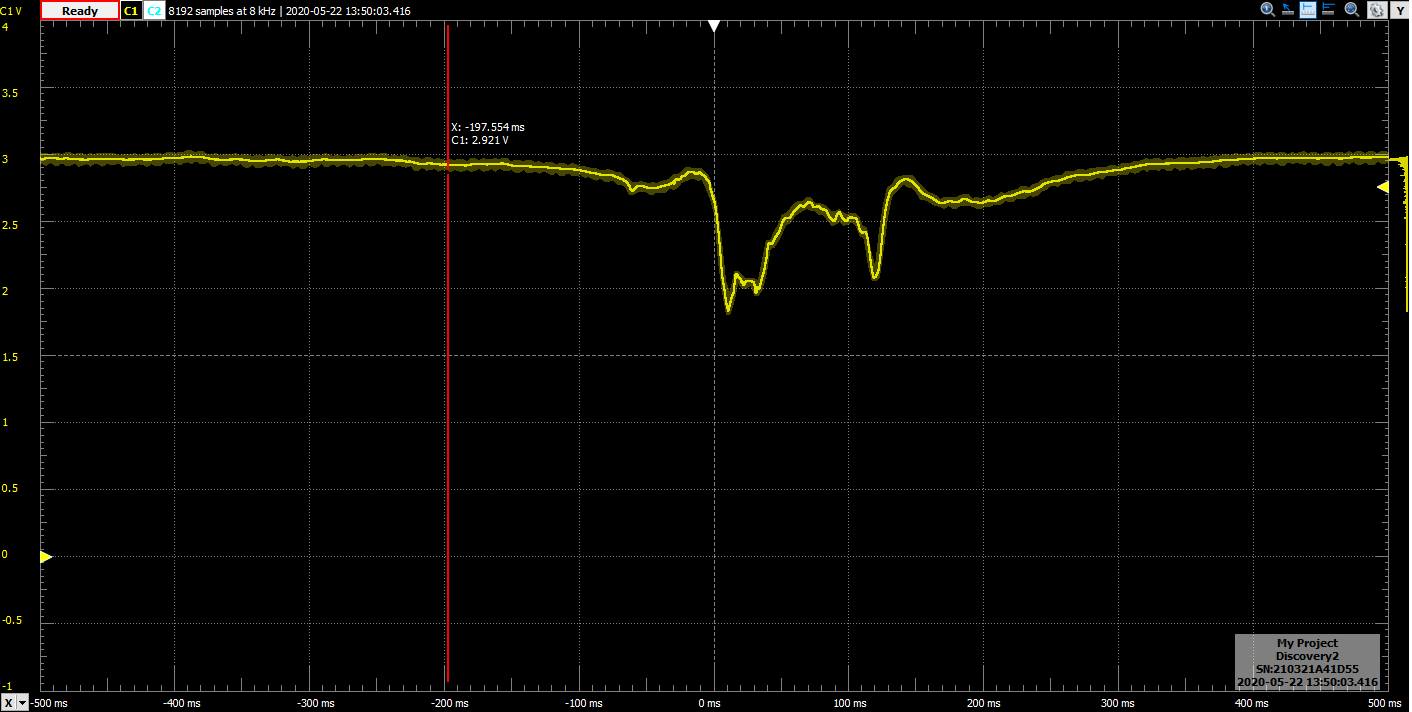

The file beside this chart, header and first rows:
#Digilent WaveForms Oscilloscope Acquisi…
#Device Name: Discovery2
#Serial Number: SN:210321A41D55
#Date Time: 2020-05-22 13:50:03.416
#Sample rate: 8000Hz
#Samples: 8192
#Trigger: Source: Channel 1 Type: Edge C…
#Channel 1: Range: 500 mV/div Offset: -1…
#Power Supplies: ON
#Positive Supply: ON
#Voltage: 3.3 V
#Negative Supply: OFF
#Voltage: -1 V
Time (s), Channel 1 (V)
-0.512, 2.966
-0.5118, 2.966
-0.5117, 2.966
-0.5116, 2.966
-0.5114, 2.966
-0.5113, 2.967
-0.5112, 2.967
-0.5111, 2.967
-0.511, 2.967
-0.5108, 2.967
-0.5107, 2.966
-0.5106, 2.967
-0.5104, 2.966
-0.5103, 2.967
-0.5102, 2.967
-0.5101, 2.968
-0.51, 2.968
-0.5098, 2.967
-0.5097, 2.967
-0.5096, 2.967
-0.5094, 2.968
-0.5093, 2.968
-0.5092, 2.969
-0.5091, 2.968
-0.509, 2.969
-0.5088, 2.969
-0.5087, 2.969
-0.5086, 2.969
-0.5084, 2.969
-0.5083, 2.969
-0.5082, 2.969
-0.5081, 2.969
-0.508, 2.969
-0.5078, 2.969
-0.5077, 2.969
-0.5076, 2.969
-0.5074, 2.969
-0.5073, 2.969
-0.5072, 2.97
-0.5071, 2.97
-0.507, 2.97
-0.5068, 2.97
-0.5067, 2.97
-0.5066, 2.97
-0.5064, 2.969
-0.5063, 2.97
-0.5062, 2.97
... 8,145 more rows
